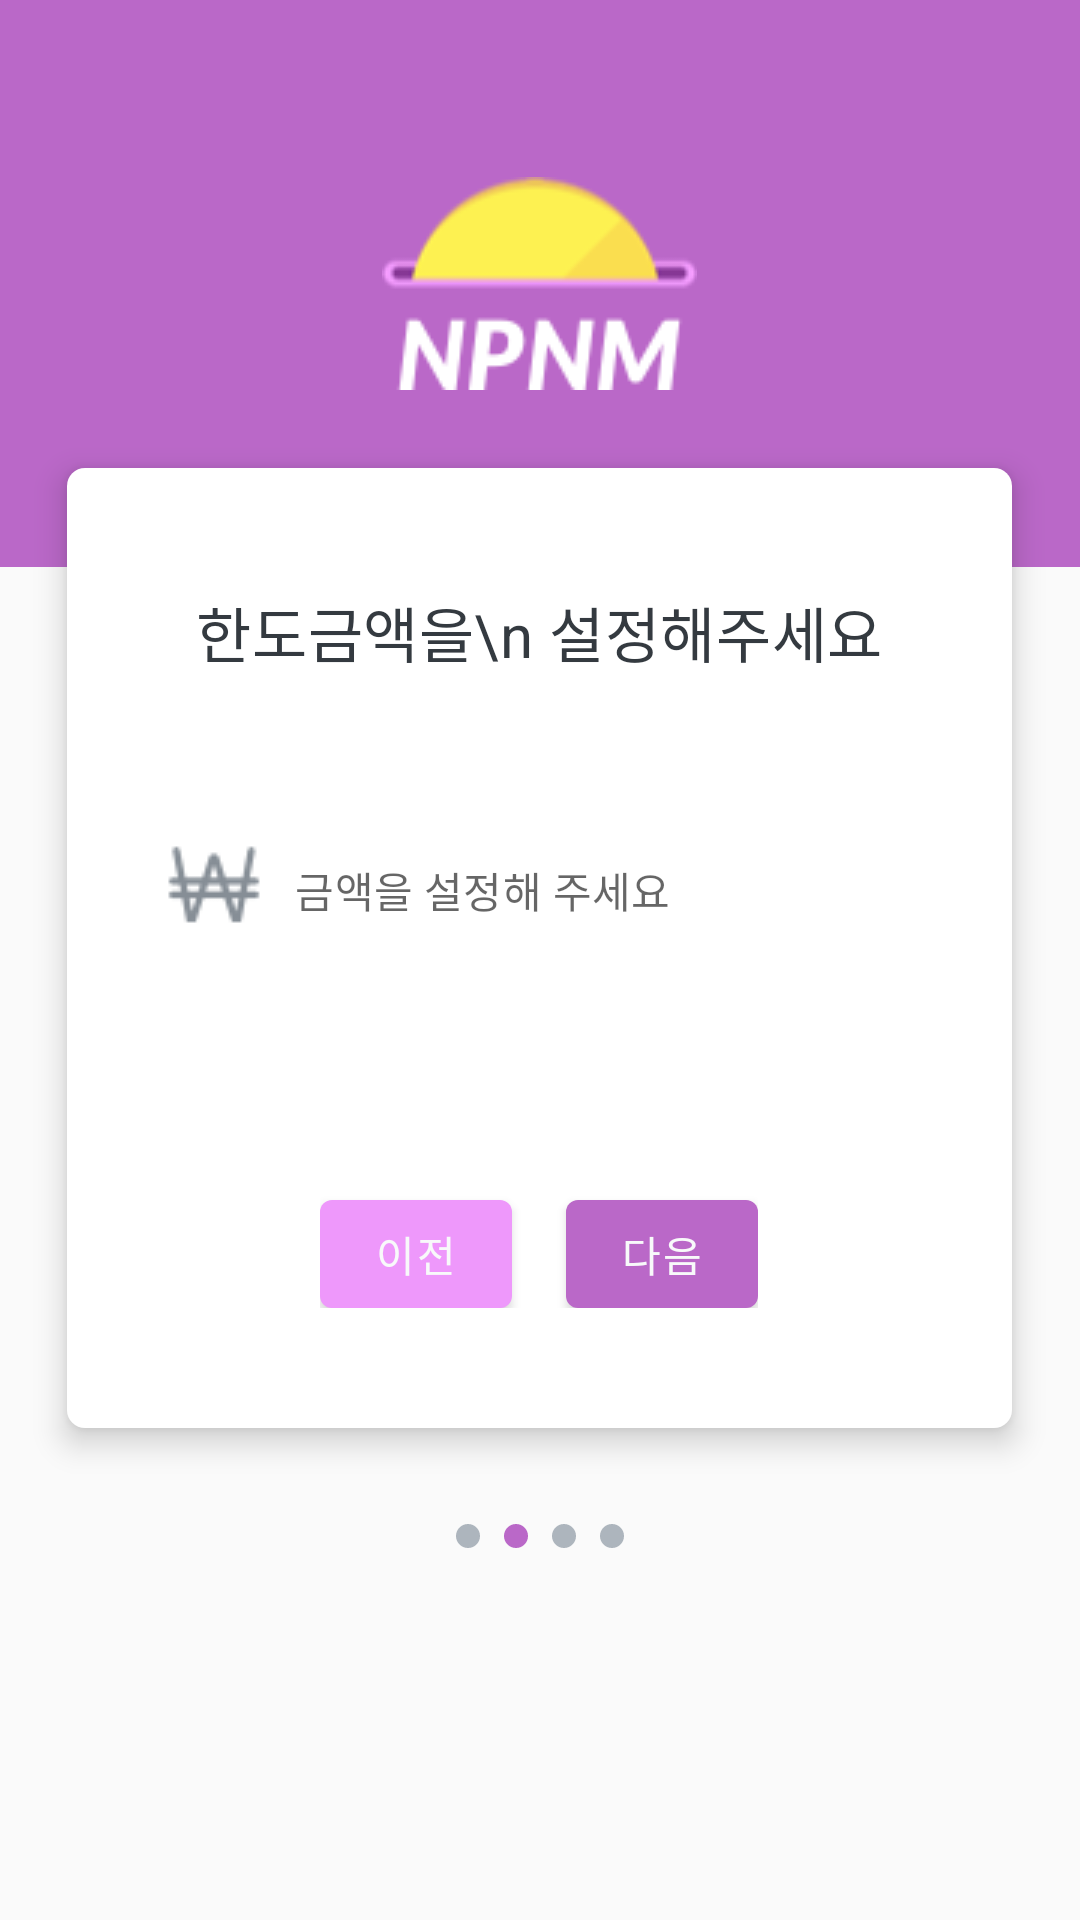

Android layout source for this screen:
<!-- AndroidManifest.xml: application theme AppTheme -->
<!-- res/layout/activity_tutorial2.xml -->
<?xml version="1.0" encoding="utf-8"?>
<LinearLayout xmlns:android="http://schemas.android.com/apk/res/android"
    xmlns:app="http://schemas.android.com/apk/res-auto"
    xmlns:tools="http://schemas.android.com/tools"
    android:layout_width="match_parent"
    android:layout_height="match_parent"
    tools:context=".activity.Tutorial2Activity">

    <RelativeLayout
        android:layout_width="wrap_content"
        android:layout_height="match_parent">

        <RelativeLayout
            android:id="@+id/layout"
            android:layout_width="wrap_content"
            android:layout_height="wrap_content">

            <ImageView
                android:layout_width="match_parent"
                android:layout_height="wrap_content"
                android:background="@drawable/bg_login_logo"></ImageView>

            <ImageView
                android:layout_width="wrap_content"
                android:layout_height="wrap_content"
                android:layout_centerInParent="true"
                android:background="@drawable/ic_app_login"></ImageView>
        </RelativeLayout>

        <LinearLayout
            android:id="@+id/tuoria2Layout"
            android:layout_width="315dp"
            android:layout_height="wrap_content"
            android:layout_centerHorizontal="true"
            android:layout_marginTop="156dp"
            android:background="@drawable/bg_login"
            android:elevation="6dp"
            android:gravity="center"
            android:orientation="vertical">

            <TextView
                android:layout_width="wrap_content"
                android:layout_height="wrap_content"
                android:gravity="center_horizontal"
                android:letterSpacing="0.01"
                android:text="한도금액을\n 설정해주세요"
                android:textColor="#343a40"
                android:textSize="20sp" />

            <RelativeLayout
                android:id="@+id/Tutorial2Layout"
                android:layout_width="wrap_content"
                android:layout_height="wrap_content"
                android:layout_marginTop="51dp">

                <ImageView
                    android:id="@+id/Tutorial2Icon"
                    android:layout_width="wrap_content"
                    android:layout_height="wrap_content"
                    android:layout_marginLeft="31dp"
                    android:background="@drawable/ic_won" />

                <EditText
                    android:id="@+id/Tutorial2Text"
                    android:layout_width="match_parent"
                    android:layout_height="wrap_content"
                    android:layout_centerInParent="true"
                    android:layout_marginLeft="5dp"
                    android:layout_marginRight="20dp"
                    android:layout_toRightOf="@+id/Tutorial2Icon"
                    android:letterSpacing="0.01"
                    android:lineSpacingExtra="10sp"
                    android:hint="금액을 설정해 주세요"
                    android:textColor="#868e96"
                    android:textSize="14sp" />

            </RelativeLayout>

            <RelativeLayout
                android:layout_width="wrap_content"
                android:layout_height="wrap_content">

            <Button
                android:id="@+id/Tutorial2BackBtn"
                android:layout_width="64dp"
                android:layout_height="36dp"
                android:layout_marginTop="86dp"
                android:background="@drawable/bg_login_btn"
                android:letterSpacing="0.05"
                android:text="이전"
                android:backgroundTint="#ee98fb"
                android:textColor="#f8f9fa"
                android:textSize="14sp" />

            <Button
                android:layout_marginLeft="18dp"
                android:id="@+id/Tutorial2NextBtn"
                android:layout_width="64dp"
                android:layout_height="36dp"
                android:layout_marginTop="86dp"
                android:layout_toRightOf="@+id/Tutorial2BackBtn"
                android:background="@drawable/bg_login_btn"
                android:letterSpacing="0.05"
                android:text="다음"
                android:textColor="#f8f9fa"
                android:textSize="14sp" />

            </RelativeLayout>
        </LinearLayout>
        <LinearLayout
            android:layout_width="wrap_content"
            android:layout_height="wrap_content"
            android:layout_below="@+id/tuoria2Layout"
            android:layout_centerHorizontal="true"
            android:layout_marginTop="32dp">

            <ImageView
                android:layout_width="wrap_content"
                android:layout_height="wrap_content"
                android:backgroundTint="#adb5bd"
                android:background="@drawable/bg_tutorial" />

            <ImageView
                android:layout_width="wrap_content"
                android:layout_height="wrap_content"
                android:background="@drawable/bg_tutorial"
                android:layout_marginLeft="8dp"/>

            <ImageView
                android:layout_width="wrap_content"
                android:layout_height="wrap_content"
                android:background="@drawable/bg_tutorial"
                android:layout_marginLeft="8dp"
                android:backgroundTint="#adb5bd" />

            <ImageView
                android:layout_width="wrap_content"
                android:layout_height="wrap_content"
                android:background="@drawable/bg_tutorial"
                android:layout_marginLeft="8dp"
                android:backgroundTint="#adb5bd" />


        </LinearLayout>
    </RelativeLayout>


</LinearLayout>
<!-- resources referenced by this layout -->
<resources>
  <!-- drawable bg_login (drawable) -->
  <?xml version="1.0" encoding="utf-8"?>
  <shape xmlns:android="http://schemas.android.com/apk/res/android"
      android:shape="rectangle">
  
      <corners
          android:radius="6dp"
          />
  
      <solid
          android:color="#ffffff"
          />
  
      <size
          android:height="320dp"
          />
  
  </shape>
  <!-- drawable bg_login_btn (drawable) -->
  <?xml version="1.0" encoding="utf-8"?>
  <shape xmlns:android="http://schemas.android.com/apk/res/android"
      android:shape="rectangle">
  
      <size
          android:width="131dp"
          android:height="31dp"
          />
  
      <corners
          android:radius="4dp"
          />
  
      <solid
          android:color="@color/colorPrimary"
          />
  
  </shape>
  <!-- drawable bg_login_logo (drawable) -->
  <?xml version="1.0" encoding="utf-8"?>
  <shape xmlns:android="http://schemas.android.com/apk/res/android"
      android:shape="rectangle">
  
      <solid
          android:color="@color/colorPrimary"
          />
  
      <size
          android:height="189dp"
          />
  
  </shape>
  <!-- drawable bg_tutorial (drawable) -->
  <?xml version="1.0" encoding="utf-8"?>
  <shape xmlns:android="http://schemas.android.com/apk/res/android"
      android:shape="oval">
  
      <size
          android:width="8dp"
          android:height="8dp"
          />
  
      <solid
          android:color="@color/colorPrimary"
          />
  
  </shape>
  <!-- drawable ic_app_login: png bitmap (drawable-v24, 4680 bytes) -->
  <!-- drawable ic_won: png bitmap (drawable-v24, 1378 bytes) -->
  <style name="AppTheme" parent="Theme.AppCompat.Light.DarkActionBar">
          
          <item name="windowActionBar">false</item>
          <item name="windowNoTitle">true</item>
          <item name="colorPrimary">@color/colorPrimary</item>
          <item name="colorPrimaryDark">@color/colorPrimaryDark</item>
          <item name="colorAccent">@color/colorAccent</item>
          <item name="colorControlNormal">#FFF</item>
          <item name="actionOverflowButtonStyle">@style/MyOverflowButtonStyle</item>
      </style>
  <color name="colorPrimary">#ba68c8</color>
  <color name="colorPrimaryDark">#883997</color>
  <color name="colorAccent">#ba68c8</color>
  <style name="MyOverflowButtonStyle" parent="Widget.AppCompat.ActionButton.Overflow">
          <item name="android:tint">@color/color</item>
      </style>
  <color name="color">#ffffff</color>
</resources>
